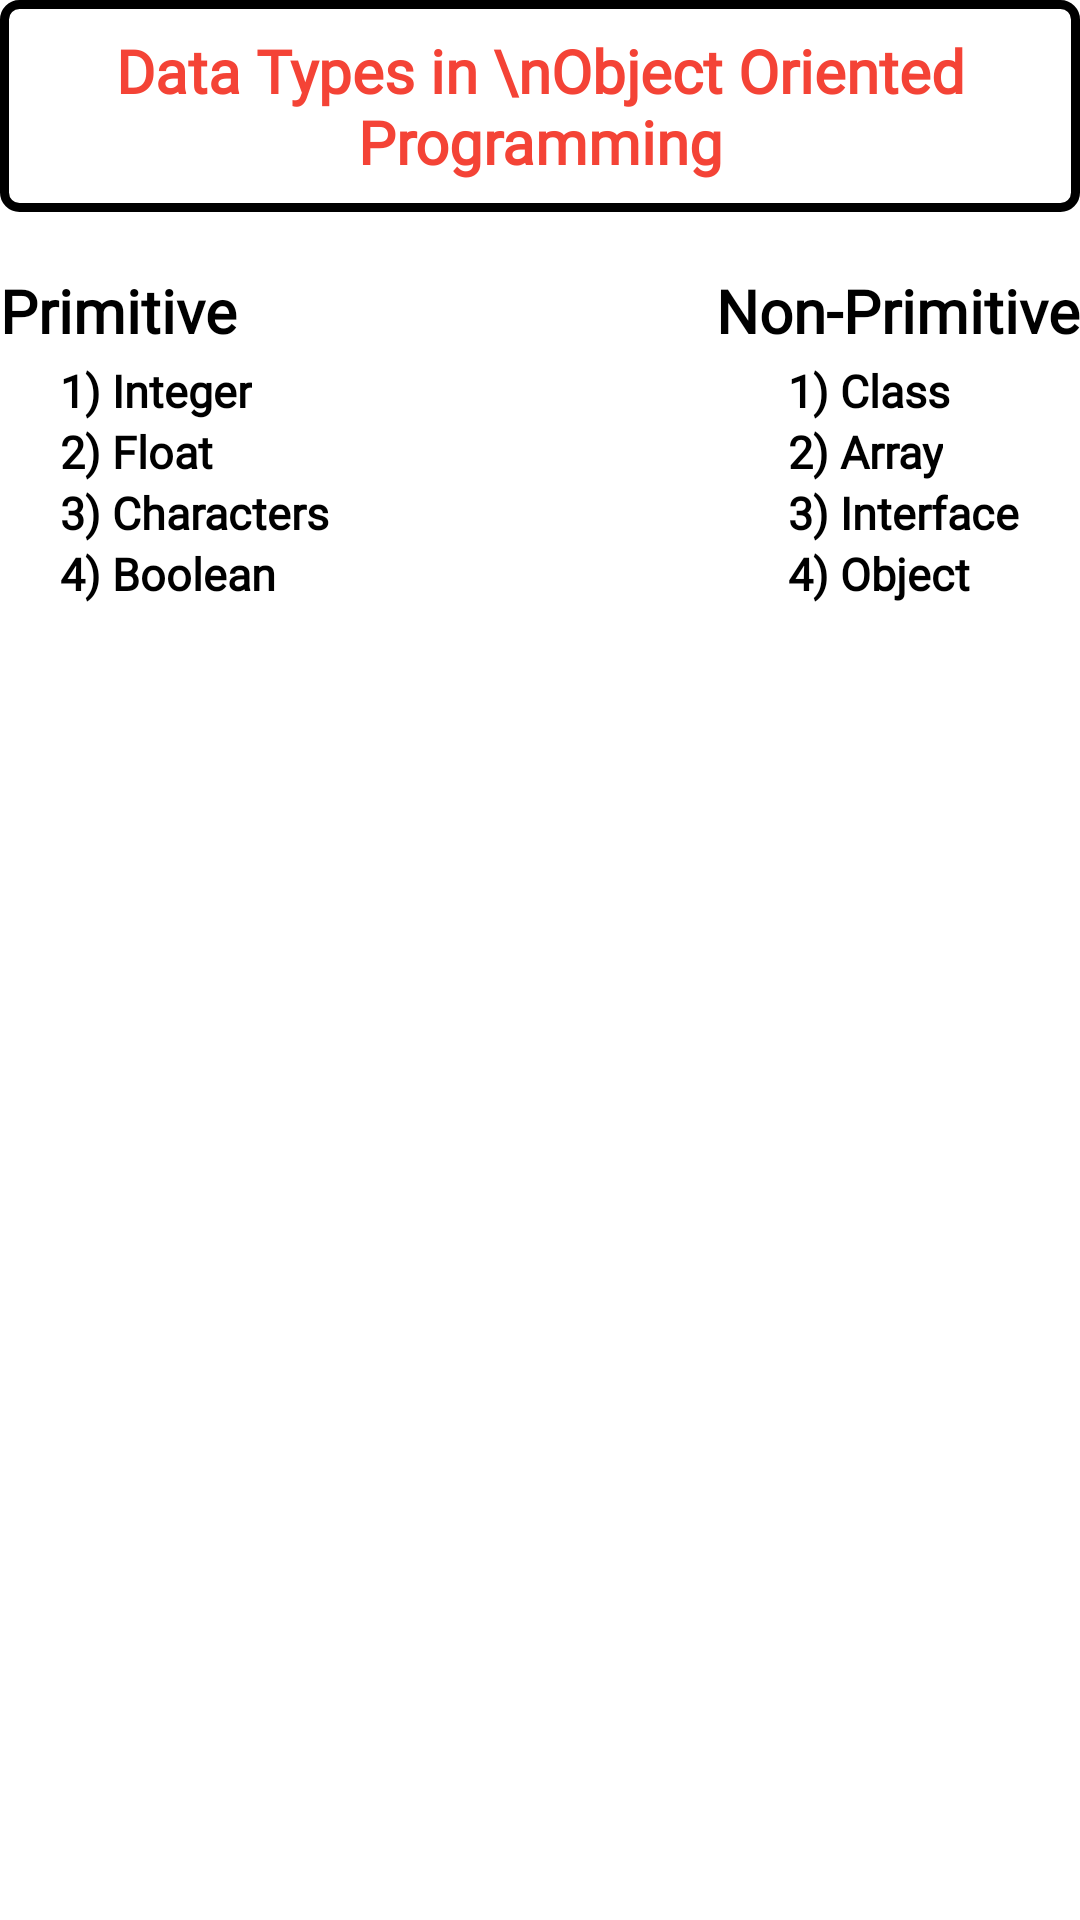

Produce the Android XML layout that renders to this screen, including the resource entries it uses.
<!-- AndroidManifest.xml: application theme Theme.CollegeAndroidPrograms -->
<!-- res/layout/activity_frame_layout.xml -->
<?xml version="1.0" encoding="utf-8"?>
<FrameLayout xmlns:android="http://schemas.android.com/apk/res/android"
    xmlns:app="http://schemas.android.com/apk/res-auto"
    xmlns:tools="http://schemas.android.com/tools"
    android:layout_width="match_parent"
    android:layout_height="match_parent"
    tools:context=".Prac6_2FrameLayout"
    android:id="@+id/FL"
    >

    <TextView
        android:layout_width="match_parent"
        android:layout_height="wrap_content"
        android:background="@drawable/rectangle"
        android:fontFamily="@font/secular_one"
        android:gravity="center"
        android:paddingLeft="10dp"
        android:paddingTop="10dp"
        android:paddingRight="10dp"
        android:paddingBottom="10dp"
        android:text="Data Types in \nObject Oriented Programming"
        android:textAlignment="center"
        android:textColor="#F44336"
        android:textSize="20sp"
        android:textStyle="bold" />

    <TextView
        android:id="@+id/pd"
        android:layout_width="wrap_content"
        android:layout_height="wrap_content"
        android:textColor="@color/black"
        android:textStyle="bold"
        android:fontFamily="@font/fira_mono"
        android:textAlignment="center"
        android:layout_marginTop="80dp"
        android:paddingTop="10dp"
        android:text="Primitive"
        android:textSize="20dp" />

    <LinearLayout
        android:layout_width="wrap_content"
        android:layout_height="wrap_content"
        android:layout_marginLeft="20dp"
        android:layout_marginTop="110dp"
        android:foregroundGravity="fill_horizontal|top"
        android:orientation="vertical"
        android:paddingTop="10dp">

        <TextView
            android:layout_width="wrap_content"
            android:layout_height="wrap_content"
            android:fontFamily="@font/fira_mono"
            android:text="1) Integer"
            android:textColor="@color/black"
            android:textSize="15sp"
            android:textStyle="bold" />

        <TextView
            android:layout_width="wrap_content"
            android:layout_height="wrap_content"
            android:fontFamily="@font/fira_mono"
            android:text="2) Float"
            android:textColor="@color/black"
            android:textSize="15sp"
            android:textStyle="bold" />

        <TextView
            android:layout_width="wrap_content"
            android:layout_height="wrap_content"
            android:fontFamily="@font/fira_mono"
            android:text="3) Characters"
            android:textColor="@color/black"
            android:textSize="15sp"
            android:textStyle="bold" />

        <TextView
            android:layout_width="wrap_content"
            android:layout_height="wrap_content"
            android:fontFamily="@font/fira_mono"
            android:text="4) Boolean"
            android:textColor="@color/black"
            android:textSize="15sp"
            android:textStyle="bold" />

    </LinearLayout>

    <TextView
        android:layout_width="wrap_content"
        android:layout_height="wrap_content"
        android:layout_gravity="right|fill_vertical"
        android:layout_marginTop="80dp"
        android:layout_toRightOf="@+id/pd"
        android:fontFamily="@font/fira_mono"
        android:textStyle="bold"
        android:textColor="@color/black"
        android:paddingBottom="10dp"
        android:paddingTop="10dp"
        android:text="Non-Primitive"
        android:textSize="20dp" />

    <LinearLayout
        android:layout_width="wrap_content"
        android:layout_height="wrap_content"
        android:layout_gravity="right"
        android:layout_marginTop="110dp"
        android:layout_marginRight="20dp"
        android:orientation="vertical"
        android:paddingTop="10dp">

        <TextView
            android:layout_width="wrap_content"
            android:layout_height="wrap_content"
            android:fontFamily="@font/fira_mono"
            android:text="1) Class"
            android:textColor="@color/black"
            android:textSize="15sp"
            android:textStyle="bold" />

        <TextView
            android:layout_width="wrap_content"
            android:layout_height="wrap_content"
            android:fontFamily="@font/fira_mono"
            android:text="2) Array"
            android:textColor="@color/black"
            android:textSize="15sp"
            android:textStyle="bold" />

        <TextView
            android:layout_width="wrap_content"
            android:layout_height="wrap_content"
            android:fontFamily="@font/fira_mono"
            android:text="3) Interface"
            android:textColor="@color/black"
            android:textSize="15sp"
            android:textStyle="bold" />

        <TextView
            android:layout_width="wrap_content"
            android:layout_height="wrap_content"
            android:fontFamily="@font/fira_mono"
            android:text="4) Object"
            android:textColor="@color/black"
            android:textSize="15sp"
            android:textStyle="bold" />

    </LinearLayout>
</FrameLayout>
<!-- resources referenced by this layout -->
<resources>
  <color name="black">#FF000000</color>
  <!-- drawable rectangle (drawable) -->
  <?xml version="1.0" encoding="utf-8"?>
  <shape xmlns:android="http://schemas.android.com/apk/res/android"
      android:shape="rectangle" >
  
      
      <solid
          android:color="#00000000" >
      </solid>
  
      
      <stroke
          android:width="3dp"
          android:color="@color/black" >
      </stroke>
  
      
      <corners
          android:radius="5dp"   >
      </corners>
  
  </shape>
  <style name="Theme.CollegeAndroidPrograms" parent="Theme.MaterialComponents.Light.NoActionBar">
          
          <item name="colorPrimary">@color/purple_500</item>
          <item name="colorPrimaryVariant">@color/purple_700</item>
          <item name="colorOnPrimary">@color/white</item>
          
          <item name="colorSecondary">@color/teal_200</item>
          <item name="colorSecondaryVariant">@color/teal_700</item>
          <item name="colorOnSecondary">@color/black</item>
          
          <item name="android:statusBarColor" tools:targetApi="l">@color/black</item>
          
          <item name="color">@color/green</item>
      </style>
  <color name="purple_500">#FF6A5F</color>
  <color name="purple_700">#FF6A5F</color>
  <color name="white">#FFFFFFFF</color>
  <color name="teal_200">#0040FF</color>
  <color name="teal_700">#FF018786</color>
  <color name="green">#78FF00</color>
</resources>
